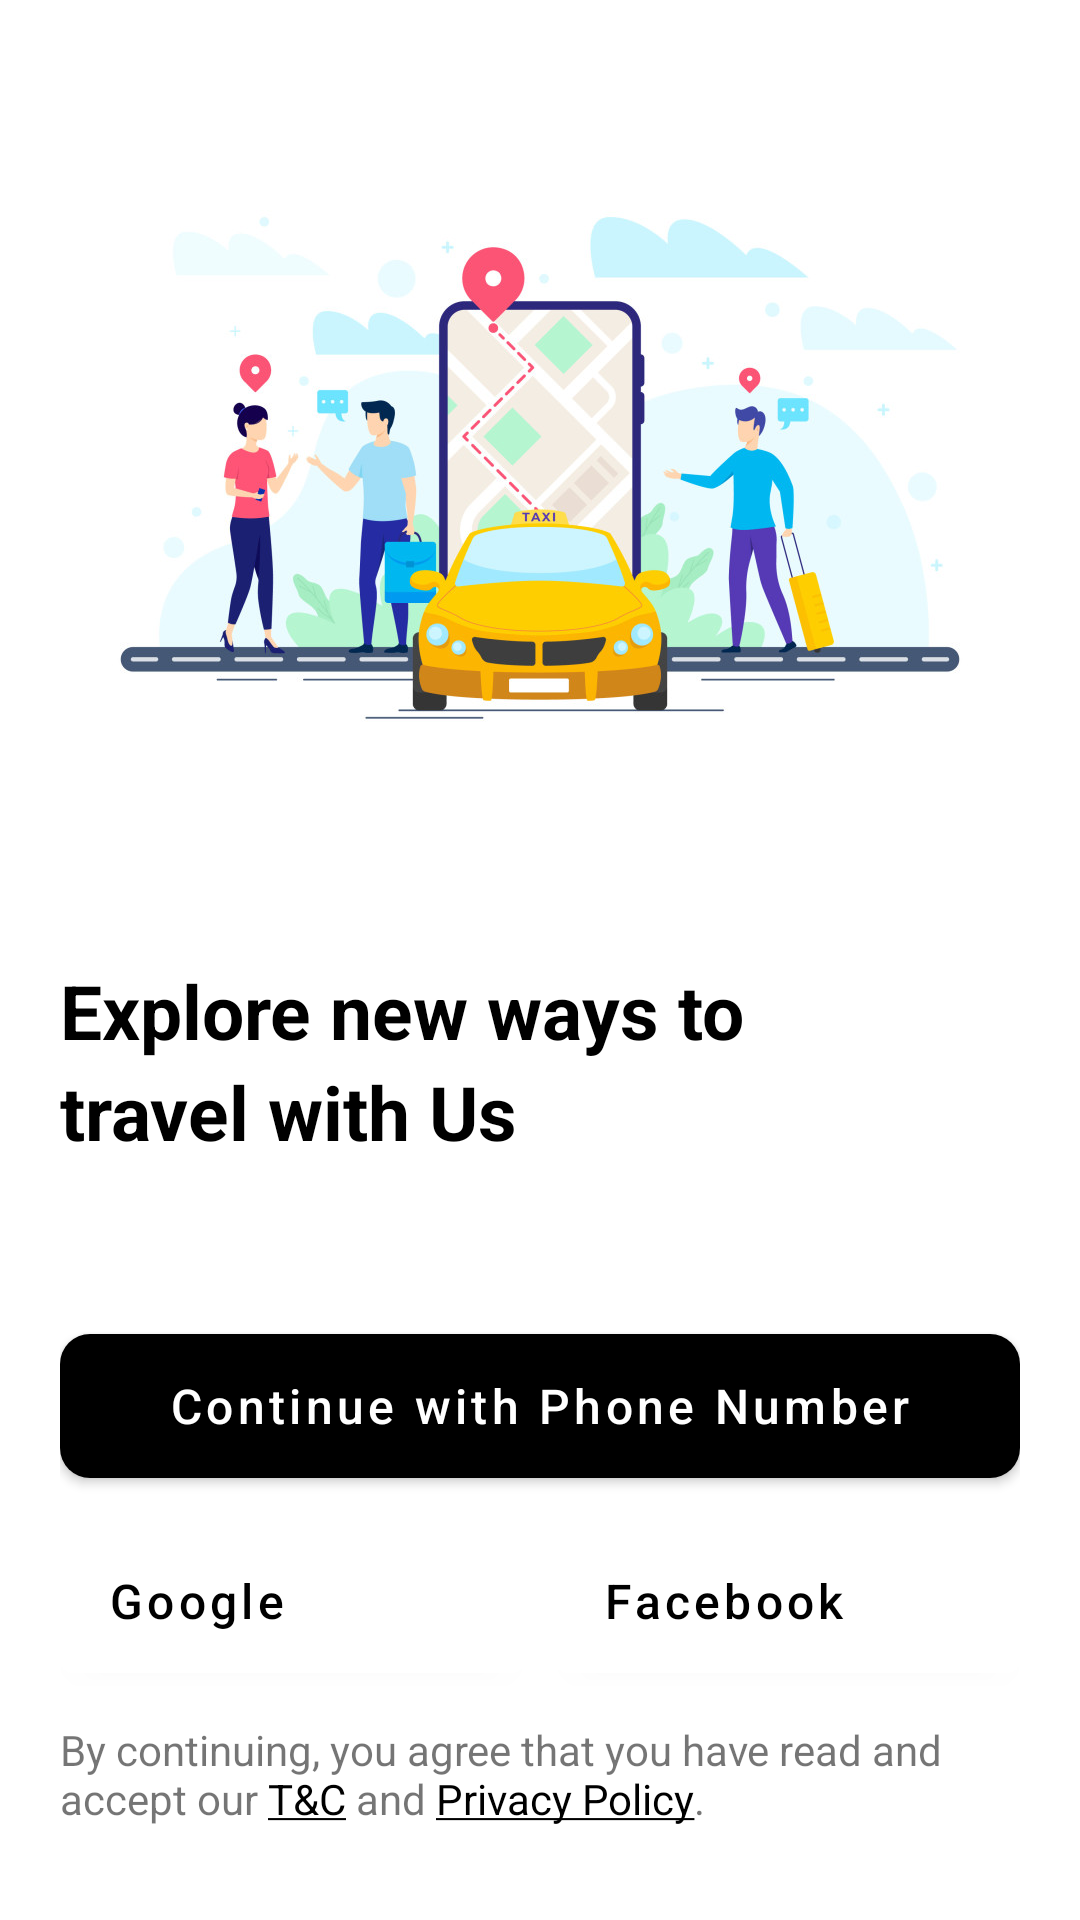

Reconstruct the res/layout file that produces this screen, plus the resources it refers to.
<!-- AndroidManifest.xml: application theme Theme.FragmentTravel -->
<!-- res/layout/fragment_splash_screen.xml -->
<?xml version="1.0" encoding="utf-8"?>
<androidx.constraintlayout.widget.ConstraintLayout xmlns:android="http://schemas.android.com/apk/res/android"
    xmlns:app="http://schemas.android.com/apk/res-auto"
    xmlns:tools="http://schemas.android.com/tools"
    android:layout_width="match_parent"
    android:layout_height="match_parent"
    tools:context=".View.SplashScreen">

    <ImageView
        android:id="@+id/imageView"
        android:layout_width="match_parent"
        android:layout_height="300dp"
        android:scaleType="centerInside"
        android:src="@drawable/cab"
        app:layout_constraintEnd_toEndOf="parent"
        app:layout_constraintStart_toStartOf="parent"
        app:layout_constraintTop_toTopOf="parent" />

    <LinearLayout
        android:id="@+id/linearLayout2"
        android:layout_width="match_parent"
        android:layout_height="wrap_content"
        android:layout_margin="20dp"
        android:orientation="vertical"
        app:layout_constraintEnd_toEndOf="parent"
        app:layout_constraintStart_toStartOf="parent"
        app:layout_constraintTop_toBottomOf="@+id/imageView">

        <TextView
            android:id="@+id/textView"
            android:layout_width="match_parent"
            android:layout_height="wrap_content"
            android:text="Explore new ways to"
            android:textColor="@color/black"
            android:textSize="25sp"
            android:textStyle="bold"
            app:layout_constraintEnd_toEndOf="parent"
            app:layout_constraintStart_toStartOf="parent"
            app:layout_constraintTop_toBottomOf="@+id/imageView" />

        <TextView
            android:layout_width="match_parent"
            android:layout_height="wrap_content"
            android:text="travel with Us"
            android:textColor="@color/black"
            android:textSize="25sp"
            android:textStyle="bold"
            app:layout_constraintEnd_toEndOf="parent"
            app:layout_constraintStart_toStartOf="parent"
            app:layout_constraintTop_toBottomOf="@+id/textView" />
    </LinearLayout>

    <LinearLayout
        android:id="@+id/linearLayout"
        android:layout_width="match_parent"
        android:layout_height="wrap_content"
        android:layout_margin="20dp"
        android:orientation="vertical"
        app:layout_constraintBottom_toBottomOf="parent"
        app:layout_constraintEnd_toEndOf="parent"
        app:layout_constraintStart_toStartOf="parent"
        app:layout_constraintTop_toBottomOf="@+id/linearLayout2">

        <com.google.android.material.button.MaterialButton
            android:id="@+id/phoneLogin"
            android:layout_width="match_parent"
            android:layout_height="60dp"
            android:layout_marginTop="20dp"
            android:text="Continue with Phone Number"
            android:textAllCaps="false"
            android:textSize="16sp"
            app:backgroundTint="@color/black"
            app:cornerRadius="10dp" />

        <LinearLayout
            android:layout_width="match_parent"
            android:layout_height="wrap_content"
            android:orientation="horizontal">

            <com.google.android.material.button.MaterialButton
                android:id="@+id/googleLogin"
                android:layout_width="match_parent"
                android:layout_height="60dp"
                android:layout_marginTop="5dp"
                android:layout_marginRight="5dp"
                android:layout_weight="1"
                android:drawableLeft="@drawable/google"
                android:text="Google"
                android:textSize="16sp"
                android:textAllCaps="false"
                android:textColor="@color/black"
                app:backgroundTint="@color/white"
                android:gravity="start|center_vertical" />

            <com.google.android.material.button.MaterialButton
                android:id="@+id/fbLogin"
                android:layout_width="match_parent"
                android:layout_height="60dp"
                android:layout_marginTop="5dp"
                android:layout_marginLeft="5dp"
                android:layout_weight="1"
                android:drawableLeft="@drawable/fb"
                android:text="Facebook"
                android:textSize="16sp"
                android:textAllCaps="false"
                android:textColor="@color/black"
                app:backgroundTint="@color/white"
                android:gravity="start|center_vertical" />

        </LinearLayout>
        <TextView
            android:layout_marginTop="10dp"
            android:layout_width="match_parent"
            android:textColorLink="@color/black"
            android:layout_height="wrap_content"
            android:textSize="14sp"
            android:text="@string/privacy"/>
    </LinearLayout>


</androidx.constraintlayout.widget.ConstraintLayout>
<!-- resources referenced by this layout -->
<resources>
  <color name="black">#FF000000</color>
  <color name="white">#FFFFFFFF</color>
  <!-- drawable cab: jpg bitmap (drawable, 94567 bytes) -->
  <string name="privacy">By continuing, you agree that you have read and accept our <a href="https://oneway.cab/Terms-And-Conditions.html">T&amp;C</a> and <a href="http://www.taxitaxiofraleigh.com/privacy-policy/">Privacy Policy</a>.</string>
  <style name="Theme.FragmentTravel" parent="Theme.MaterialComponents.DayNight.DarkActionBar">
          
          <item name="colorPrimary">@color/purple_500</item>
          <item name="colorPrimaryVariant">@color/purple_700</item>
          <item name="colorOnPrimary">@color/white</item>
          
          <item name="colorSecondary">@color/teal_200</item>
          <item name="colorSecondaryVariant">@color/teal_700</item>
          <item name="colorOnSecondary">@color/black</item>
          
          <item name="android:statusBarColor" tools:targetApi="l">?attr/colorPrimaryVariant</item>
          
  
  
      </style>
  <color name="purple_500">#FF6200EE</color>
  <color name="purple_700">#FF3700B3</color>
  <color name="teal_200">#FF03DAC5</color>
  <color name="teal_700">#FF018786</color>
</resources>
